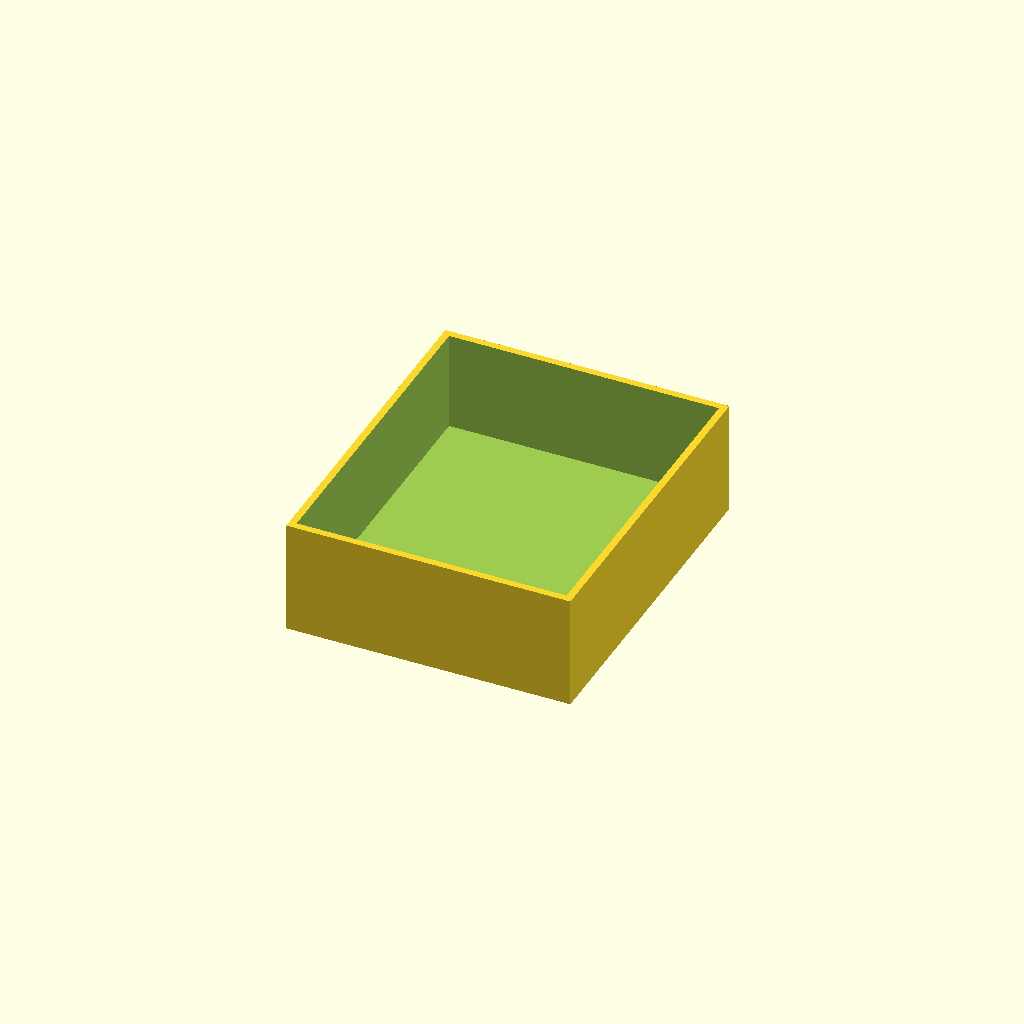
Cell 1 — every parameter at its default value.
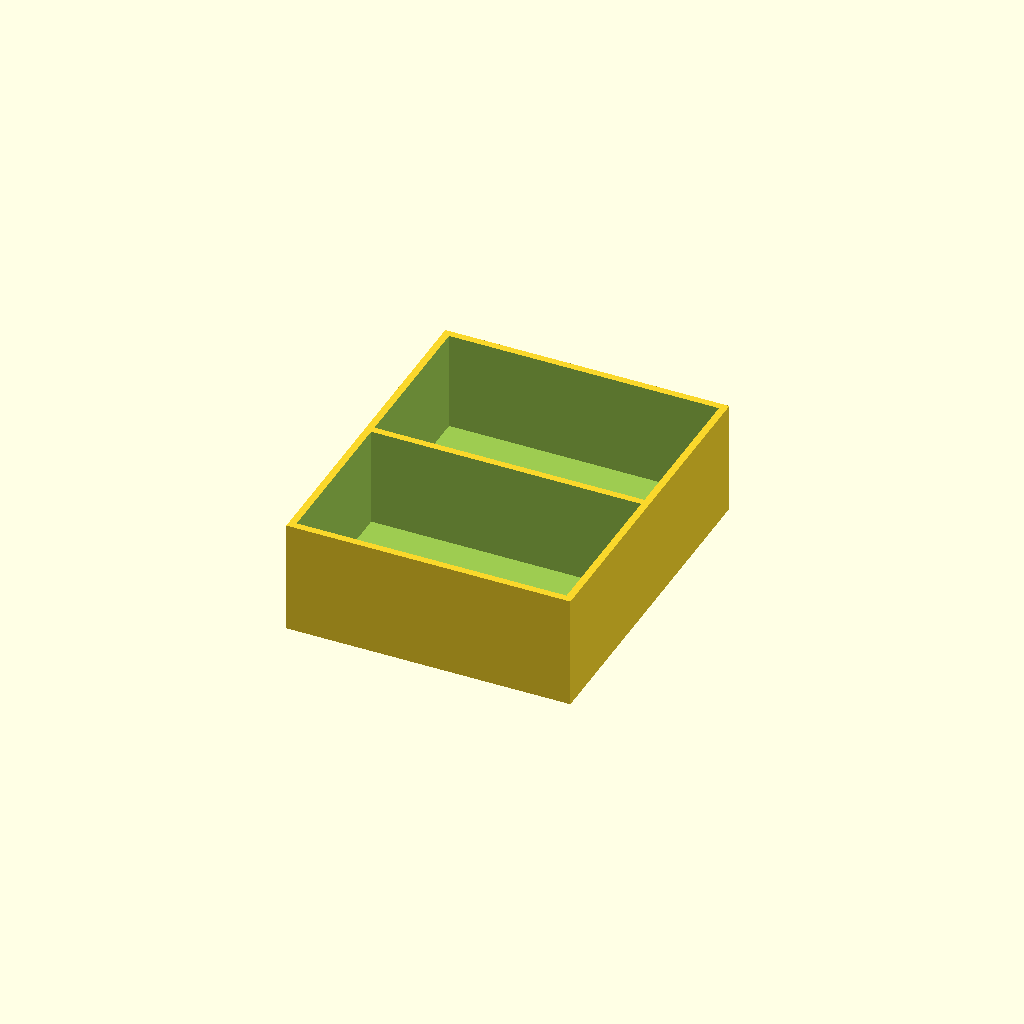
Cell 2: cells = 2 (everything else at default).
One fixed orthographic camera (rotation 55°, 0°, 25°; colour scheme Cornfield) for every cell.
Source of the model, parts/fred/drawer/fred-drawer-bin-front/source.scad:
include <krelinga/defaults.scad>
include <krelinga/units.scad>
include <krelinga/drawer_organizer.scad>

// Storage bin, front-right of the drawer organizer (grid position R1).
//
// The right column is 5 inches wide and holds three 6-inch-deep bins, one per
// part -- so unlike the pen trays this is a single undivided box rather than a
// subdivided one. Same module, `cells = 1`.
//
// The drawer's front wall closes it in, so its only neighbours are the pen
// tray to its left and the bin behind it: a socket on -X for the tray's tab,
// and a tab on +Y for the bin behind.

/* [Footprint] */
// Full width of the right column
width = 5 * inch;
// One third of the drawer's 18-inch depth
depth = 6 * inch;

/* [Cells] */
// One bin fills the part; the column's three bins are three parts
cells = 1;

organizer_tray(width, depth, cells, tab_y = true, sock_x = true);
Parameter table extracted from the source (name, type, default, range or options):
cells: number, default 1
